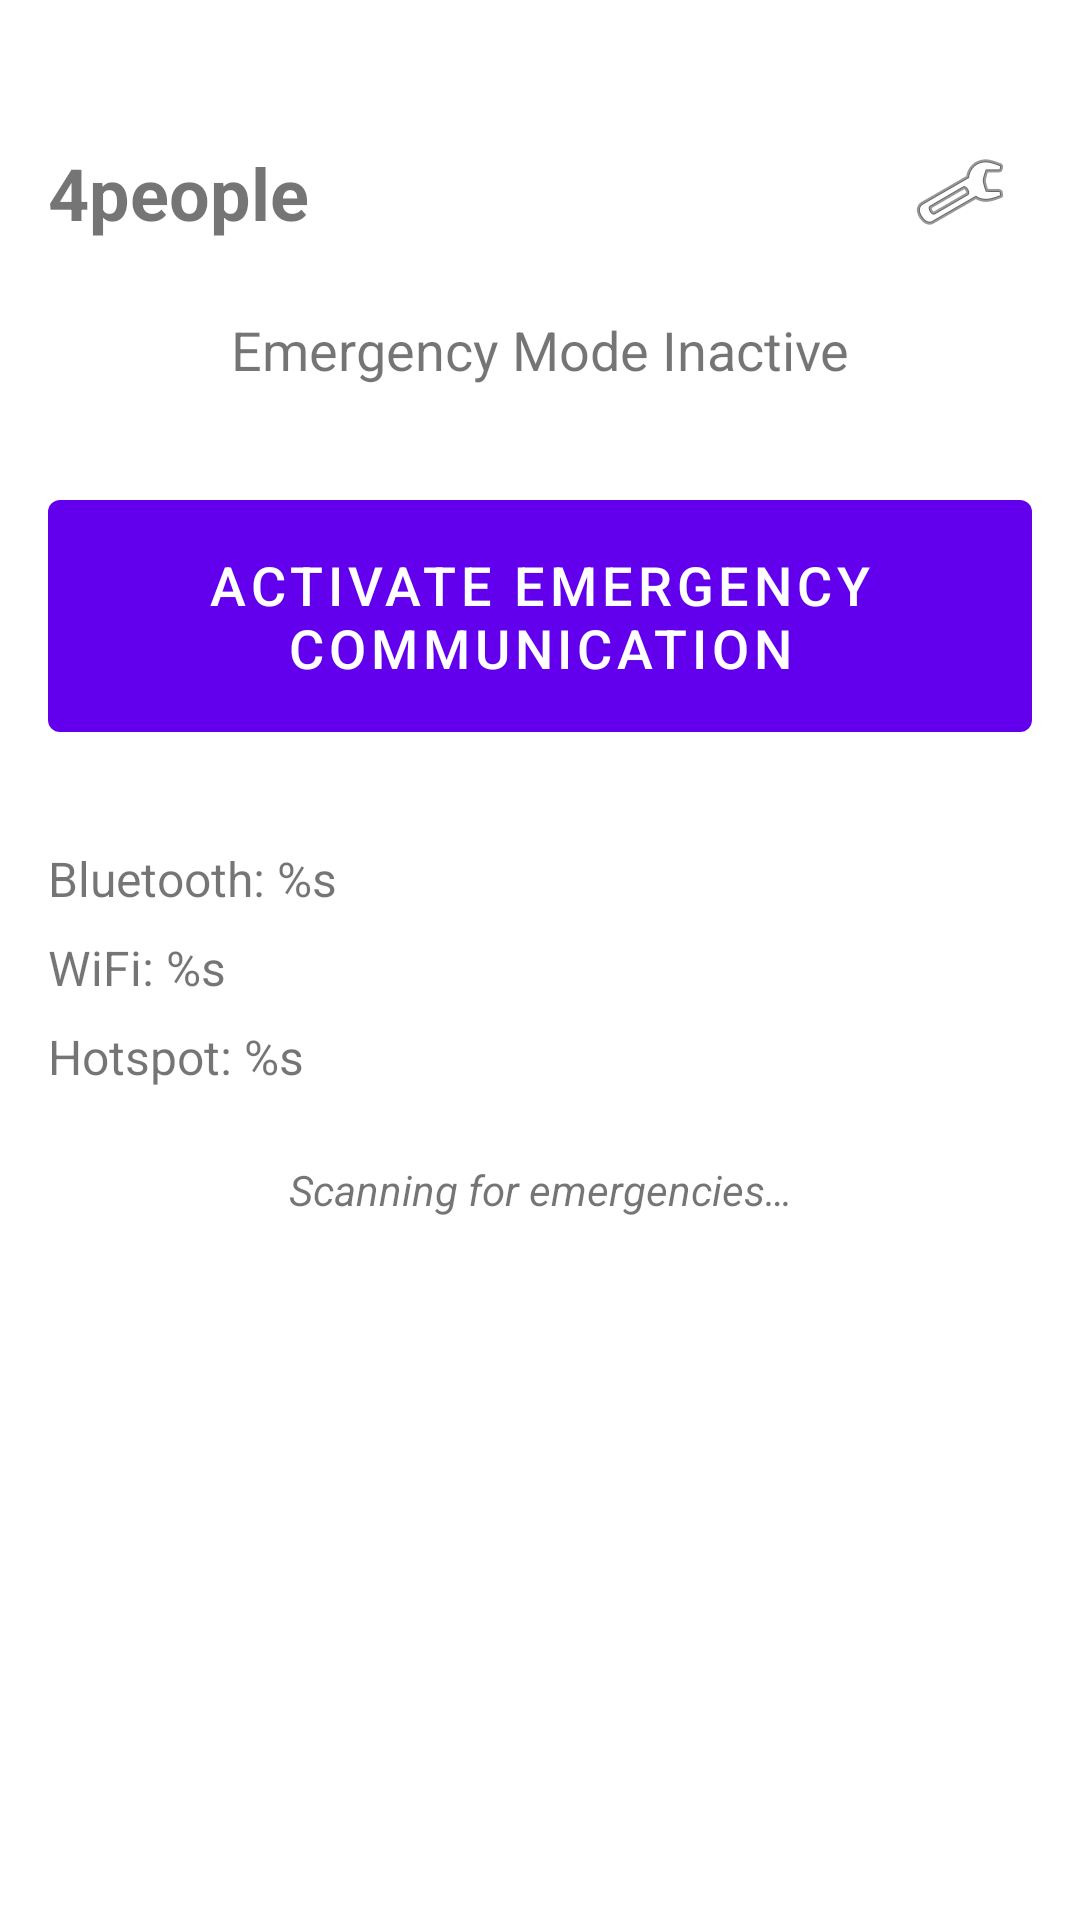

Reconstruct the res/layout file that produces this screen, plus the resources it refers to.
<!-- AndroidManifest.xml: application theme Theme.FourPeople -->
<!-- res/layout/activity_main.xml -->
<?xml version="1.0" encoding="utf-8"?>
<androidx.constraintlayout.widget.ConstraintLayout xmlns:android="http://schemas.android.com/apk/res/android"
    xmlns:app="http://schemas.android.com/apk/res-auto"
    xmlns:tools="http://schemas.android.com/tools"
    android:layout_width="match_parent"
    android:layout_height="match_parent"
    android:padding="16dp"
    tools:context=".MainActivity">

    <TextView
        android:id="@+id/titleTextView"
        android:layout_width="0dp"
        android:layout_height="wrap_content"
        android:text="@string/app_name"
        android:textSize="24sp"
        android:textStyle="bold"
        app:layout_constraintEnd_toStartOf="@id/settingsButton"
        app:layout_constraintStart_toStartOf="parent"
        app:layout_constraintTop_toTopOf="parent"
        android:layout_marginTop="32dp" />

    <ImageButton
        android:id="@+id/settingsButton"
        android:layout_width="48dp"
        android:layout_height="48dp"
        android:src="@android:drawable/ic_menu_preferences"
        android:background="?attr/selectableItemBackgroundBorderless"
        android:contentDescription="Settings"
        app:layout_constraintEnd_toEndOf="parent"
        app:layout_constraintTop_toTopOf="parent"
        android:layout_marginTop="24dp" />

    <TextView
        android:id="@+id/statusTextView"
        android:layout_width="wrap_content"
        android:layout_height="wrap_content"
        android:text="@string/emergency_inactive"
        android:textSize="18sp"
        app:layout_constraintEnd_toEndOf="parent"
        app:layout_constraintStart_toStartOf="parent"
        app:layout_constraintTop_toBottomOf="@id/titleTextView"
        android:layout_marginTop="24dp" />

    <com.google.android.material.button.MaterialButton
        android:id="@+id/activateButton"
        android:layout_width="0dp"
        android:layout_height="wrap_content"
        android:text="@string/activate_emergency"
        android:textSize="18sp"
        android:padding="16dp"
        app:layout_constraintEnd_toEndOf="parent"
        app:layout_constraintStart_toStartOf="parent"
        app:layout_constraintTop_toBottomOf="@id/statusTextView"
        android:layout_marginTop="32dp" />

    <LinearLayout
        android:id="@+id/detailsLayout"
        android:layout_width="0dp"
        android:layout_height="wrap_content"
        android:orientation="vertical"
        android:layout_marginTop="32dp"
        app:layout_constraintEnd_toEndOf="parent"
        app:layout_constraintStart_toStartOf="parent"
        app:layout_constraintTop_toBottomOf="@id/activateButton">

        <TextView
            android:id="@+id/bluetoothStatusTextView"
            android:layout_width="wrap_content"
            android:layout_height="wrap_content"
            android:text="@string/bluetooth_status"
            android:textSize="16sp"
            android:layout_marginBottom="8dp" />

        <TextView
            android:id="@+id/wifiStatusTextView"
            android:layout_width="wrap_content"
            android:layout_height="wrap_content"
            android:text="@string/wifi_status"
            android:textSize="16sp"
            android:layout_marginBottom="8dp" />

        <TextView
            android:id="@+id/hotspotStatusTextView"
            android:layout_width="wrap_content"
            android:layout_height="wrap_content"
            android:text="@string/hotspot_status"
            android:textSize="16sp" />
    </LinearLayout>

    <TextView
        android:id="@+id/scanningTextView"
        android:layout_width="wrap_content"
        android:layout_height="wrap_content"
        android:text="@string/scanning_for_emergencies"
        android:textSize="14sp"
        android:textStyle="italic"
        app:layout_constraintEnd_toEndOf="parent"
        app:layout_constraintStart_toStartOf="parent"
        app:layout_constraintTop_toBottomOf="@id/detailsLayout"
        android:layout_marginTop="24dp" />

</androidx.constraintlayout.widget.ConstraintLayout>
<!-- resources referenced by this layout -->
<resources>
  <string name="activate_emergency">Activate Emergency Communication</string>
  <string name="app_name">4people</string>
  <string name="bluetooth_status">Bluetooth: %s</string>
  <string name="emergency_inactive">Emergency Mode Inactive</string>
  <string name="hotspot_status">Hotspot: %s</string>
  <string name="scanning_for_emergencies">Scanning for emergencies…</string>
  <string name="wifi_status">WiFi: %s</string>
  <style name="Theme.FourPeople" parent="Theme.MaterialComponents.DayNight.DarkActionBar">
          <item name="colorPrimary">@color/purple_500</item>
          <item name="colorPrimaryVariant">@color/purple_700</item>
          <item name="colorOnPrimary">@color/white</item>
          <item name="colorSecondary">@color/teal_200</item>
          <item name="colorSecondaryVariant">@color/teal_700</item>
          <item name="colorOnSecondary">@color/black</item>
          <item name="android:statusBarColor" tools:targetApi="l">?attr/colorPrimaryVariant</item>
      </style>
  <color name="purple_500">#FF6200EE</color>
  <color name="purple_700">#FF3700B3</color>
  <color name="white">#FFFFFFFF</color>
  <color name="teal_200">#FF03DAC5</color>
  <color name="teal_700">#FF018786</color>
  <color name="black">#FF000000</color>
</resources>
